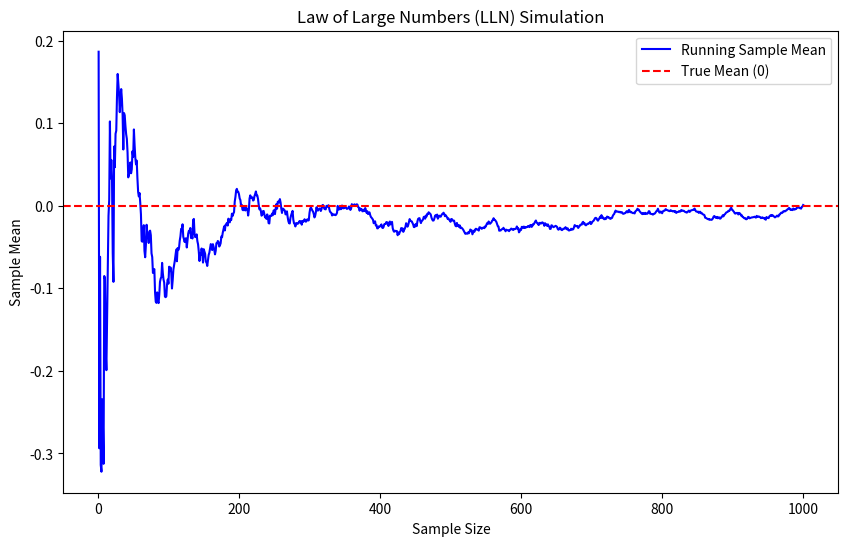

The script that saved this image:
import numpy as np
import matplotlib.pyplot as plt

def lln_simulation(sample_size):
    # Generate random samples from a standard normal distribution
    samples = np.random.randn(sample_size)
    
    # Calculate the running sample mean
    running_mean = np.cumsum(samples) / np.arange(1, sample_size + 1)
    
    return running_mean

def plot_lln_simulation(sample_sizes, running_means):
    plt.figure(figsize=(10, 6))
    plt.plot(sample_sizes, running_means, label='Running Sample Mean', color='blue')
    plt.axhline(0, color='red', linestyle='--', label='True Mean (0)')
    plt.title('Law of Large Numbers (LLN) Simulation')
    plt.xlabel('Sample Size')
    plt.ylabel('Sample Mean')
    plt.legend()
    plt.show()

# Set the maximum sample size
max_sample_size = 1000

# Generate sample sizes from 1 to max_sample_size
sample_sizes = np.arange(1, max_sample_size + 1)

# Run the LLN simulation
running_means = lln_simulation(max_sample_size)

# Plot the results
plot_lln_simulation(sample_sizes, running_means)
